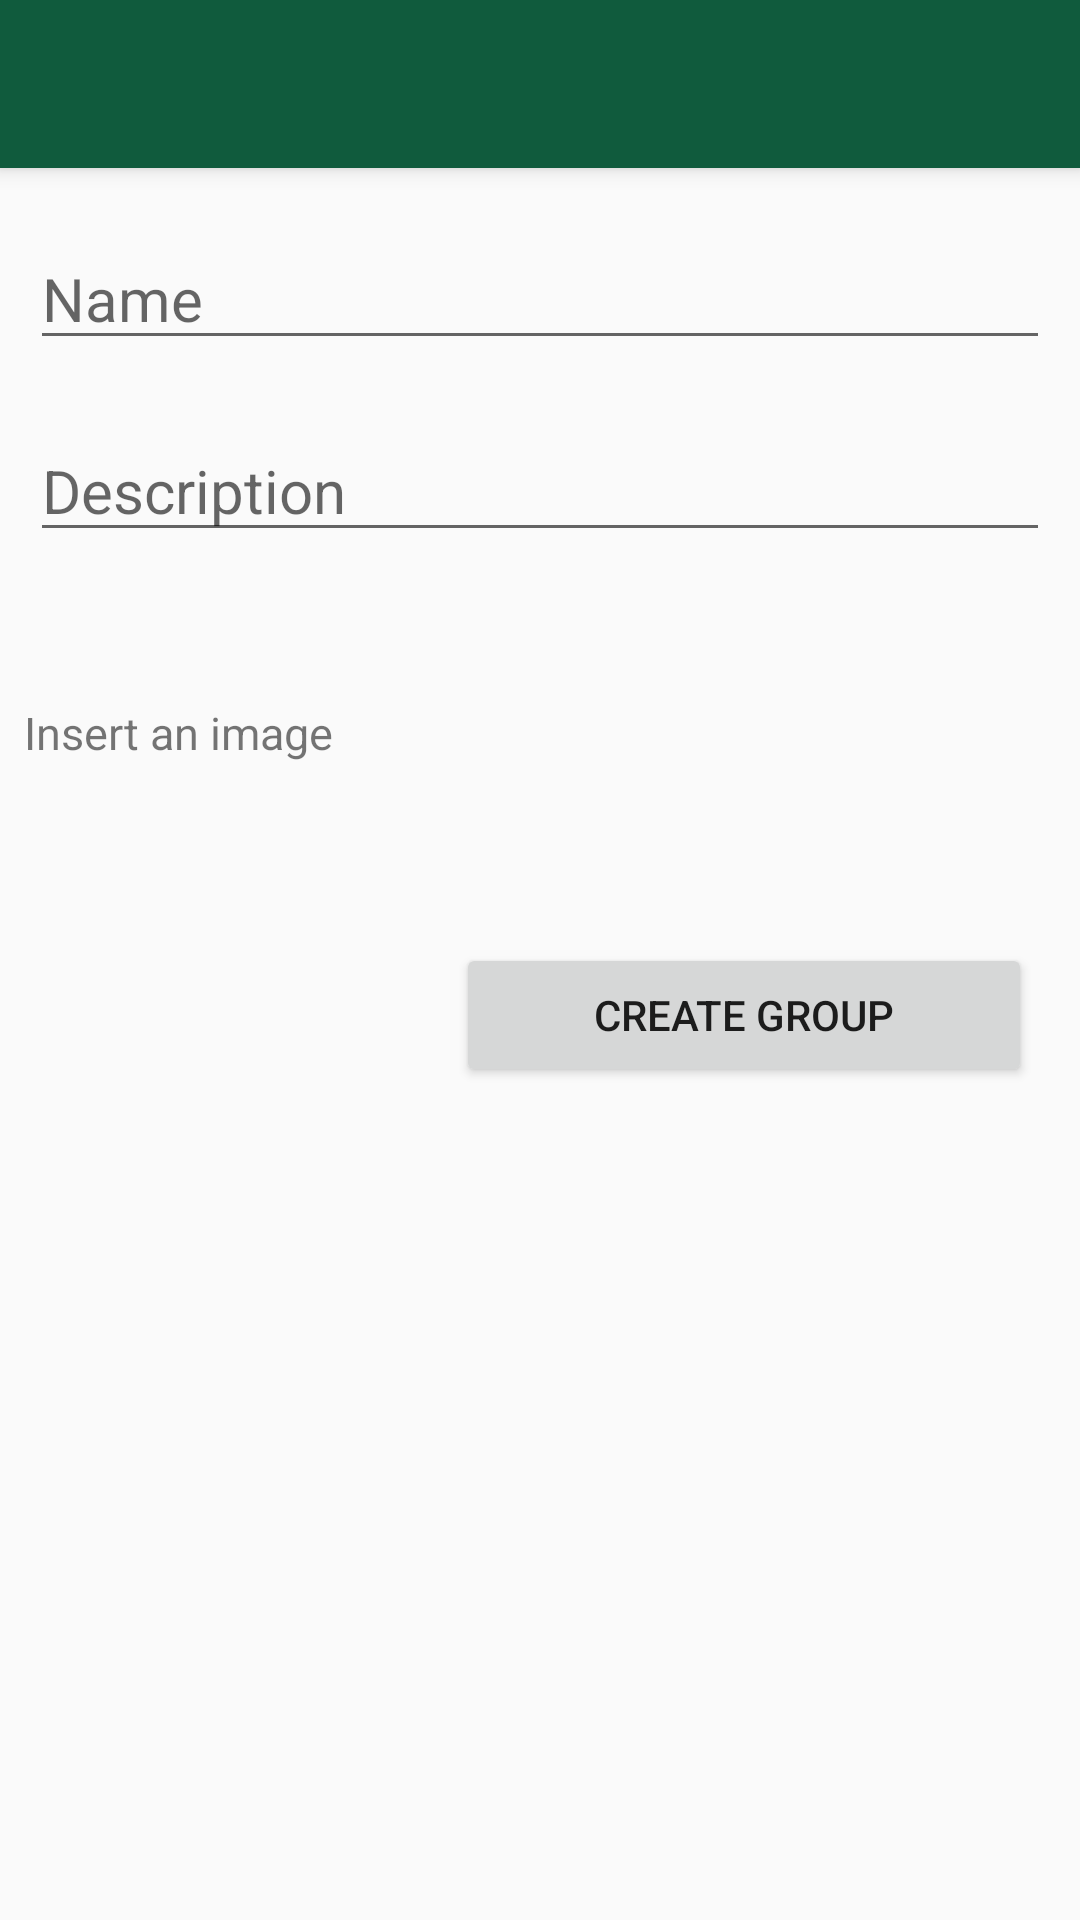

Write the Android layout XML for this screen, with the resource values it uses.
<!-- AndroidManifest.xml: activity theme AppTheme.NoActionBar -->
<!-- res/layout/activity_new_group.xml -->
<?xml version="1.0" encoding="utf-8"?>
<android.support.design.widget.CoordinatorLayout xmlns:android="http://schemas.android.com/apk/res/android"
    xmlns:app="http://schemas.android.com/apk/res-auto"
    xmlns:tools="http://schemas.android.com/tools"
    android:layout_width="match_parent"
    android:layout_height="match_parent"
    tools:context="it.polito.teddyapplication.NewGroupActivity">

    <android.support.design.widget.AppBarLayout
        android:layout_width="match_parent"
        android:layout_height="wrap_content"
        android:theme="@style/AppTheme.AppBarOverlay">

        <android.support.v7.widget.Toolbar
            android:id="@+id/toolbar"
            android:layout_width="match_parent"
            android:layout_height="?attr/actionBarSize"
            android:background="?attr/colorPrimary"
            app:popupTheme="@style/AppTheme.PopupOverlay" />

    </android.support.design.widget.AppBarLayout>

    <include layout="@layout/content_new_group" />


</android.support.design.widget.CoordinatorLayout>
<!-- res/layout/content_new_group.xml (included above) -->
<?xml version="1.0" encoding="utf-8"?>
<LinearLayout xmlns:android="http://schemas.android.com/apk/res/android"
    xmlns:app="http://schemas.android.com/apk/res-auto"
    xmlns:tools="http://schemas.android.com/tools"
    android:layout_width="match_parent"
    android:layout_height="match_parent"
    app:layout_behavior="@string/appbar_scrolling_view_behavior"
    tools:context="it.polito.teddyapplication.NewGroupActivity"
    tools:showIn="@layout/activity_new_group"
    >


    <ProgressBar
        android:id="@+id/login_progress"
        style="?android:attr/progressBarStyleLarge"
        android:layout_width="wrap_content"
        android:layout_height="wrap_content"
        android:layout_marginBottom="8dp"
        android:visibility="gone" />

    <ScrollView
        android:id="@+id/login_form"
        android:layout_width="match_parent"
        android:layout_height="match_parent">

        <RelativeLayout
            android:id="@+id/email_login_form"
            android:layout_width="match_parent"
            android:layout_height="wrap_content"
            android:orientation="vertical">

            

            

            <EditText android:id="@+id/group_name"
                android:hint="@string/Name"
                android:inputType="text"
                android:textSize="20dp"
                android:layout_height="wrap_content"
                android:layout_width="match_parent"
                android:layout_marginLeft="@dimen/margin"
                android:layout_marginRight="@dimen/margin"
                android:layout_marginBottom="20dp"
                android:layout_marginTop="20dp">
            </EditText>

            <EditText android:id="@+id/group_description"
                android:hint="@string/Description"
                android:inputType="text"
                android:textSize="20dp"
                android:layout_height="wrap_content"
                android:layout_width="match_parent"
                android:layout_marginLeft="@dimen/margin"
                android:layout_marginRight="@dimen/margin"
                android:layout_below="@+id/group_name"
                android:layout_marginBottom="20dp">
            </EditText>


            <TextView
                android:id="@+id/insert_image_text"
                android:layout_width="wrap_content"
                android:layout_height="wrap_content"
                android:text="Insert an image"
                android:textSize="15sp"
                android:layout_marginLeft="8dp"
                android:layout_marginTop="30dp"
                android:layout_below="@id/group_description"/>

            <ImageView
                android:id="@+id/insert_image"
                android:layout_width="@dimen/icon_dimension_group"
                android:layout_height="@dimen/icon_dimension_group"
                android:background="@mipmap/photo_icon"
                android:layout_below="@id/insert_image_text"
                android:layout_marginLeft="20dp"
                android:paddingRight="20dp"
                android:clickable="true"
                android:onClick="onClickImage"
                />

            <Button
                android:id="@+id/group_create_button"
                android:layout_width="@android:dimen/thumbnail_width"
                android:layout_height="wrap_content"
                android:text="@string/create_group"
                android:layout_marginRight="@dimen/activity_horizontal_margin"
                android:clickable="true"
                android:onClick="onClick"
                android:layout_below="@+id/insert_image"
                android:layout_alignParentRight="true"
                android:layout_gravity="end"/>

        </RelativeLayout>
    </ScrollView>

</LinearLayout>
<!-- resources referenced by this layout -->
<resources>
  <dimen name="activity_horizontal_margin">16dp</dimen>
  <dimen name="activity_vertical_margin">16dp</dimen>
  <dimen name="icon_dimension_group">60dp</dimen>
  <dimen name="margin">10dp</dimen>
  <string name="Author">Author</string>
  <string name="Description">Description</string>
  <string name="Name">Name</string>
  <string name="create_group">Create Group</string>
  <style name="AppTheme.AppBarOverlay" parent="ThemeOverlay.AppCompat.Dark.ActionBar" />
  <style name="AppTheme.PopupOverlay" parent="ThemeOverlay.AppCompat.Light" />
  <style name="AppTheme.NoActionBar">
          <item name="windowActionBar">false</item>
          <item name="windowNoTitle">true</item>
      </style>
</resources>
